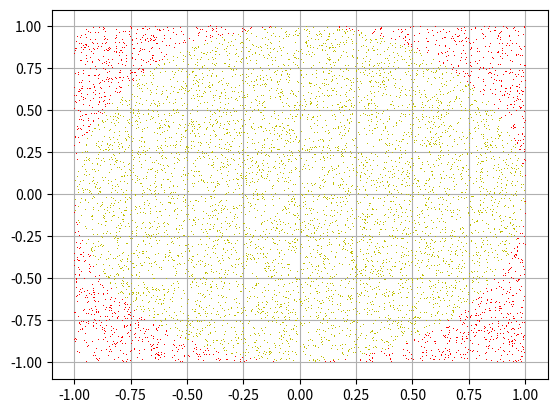

Write the Python code that produced this figure.
import random
import matplotlib.pyplot as plt
import pylab as pl

random.seed(42)

nombre_points = 8000
x_interieur = []
y_interieur = []
x_exterieur = []
y_exterieur = []

for i in range(nombre_points):
    x = random.uniform(-1, 1)
    y = random.uniform(-1, 1)
    if x**2 + y**2 < 1:
        x_interieur.append(x)
        y_interieur.append(y)
    else:
        x_exterieur.append(x)
        y_exterieur.append(y)

estimation_pi = 4 * len(x_interieur) / nombre_points
print(f"Estimatoin de pi: {estimation_pi}")

plt.figure()
pl.plot(x_interieur, y_interieur, ",y")
plt.plot(x_exterieur, y_exterieur, ",r")
plt.grid()
plt.show()

